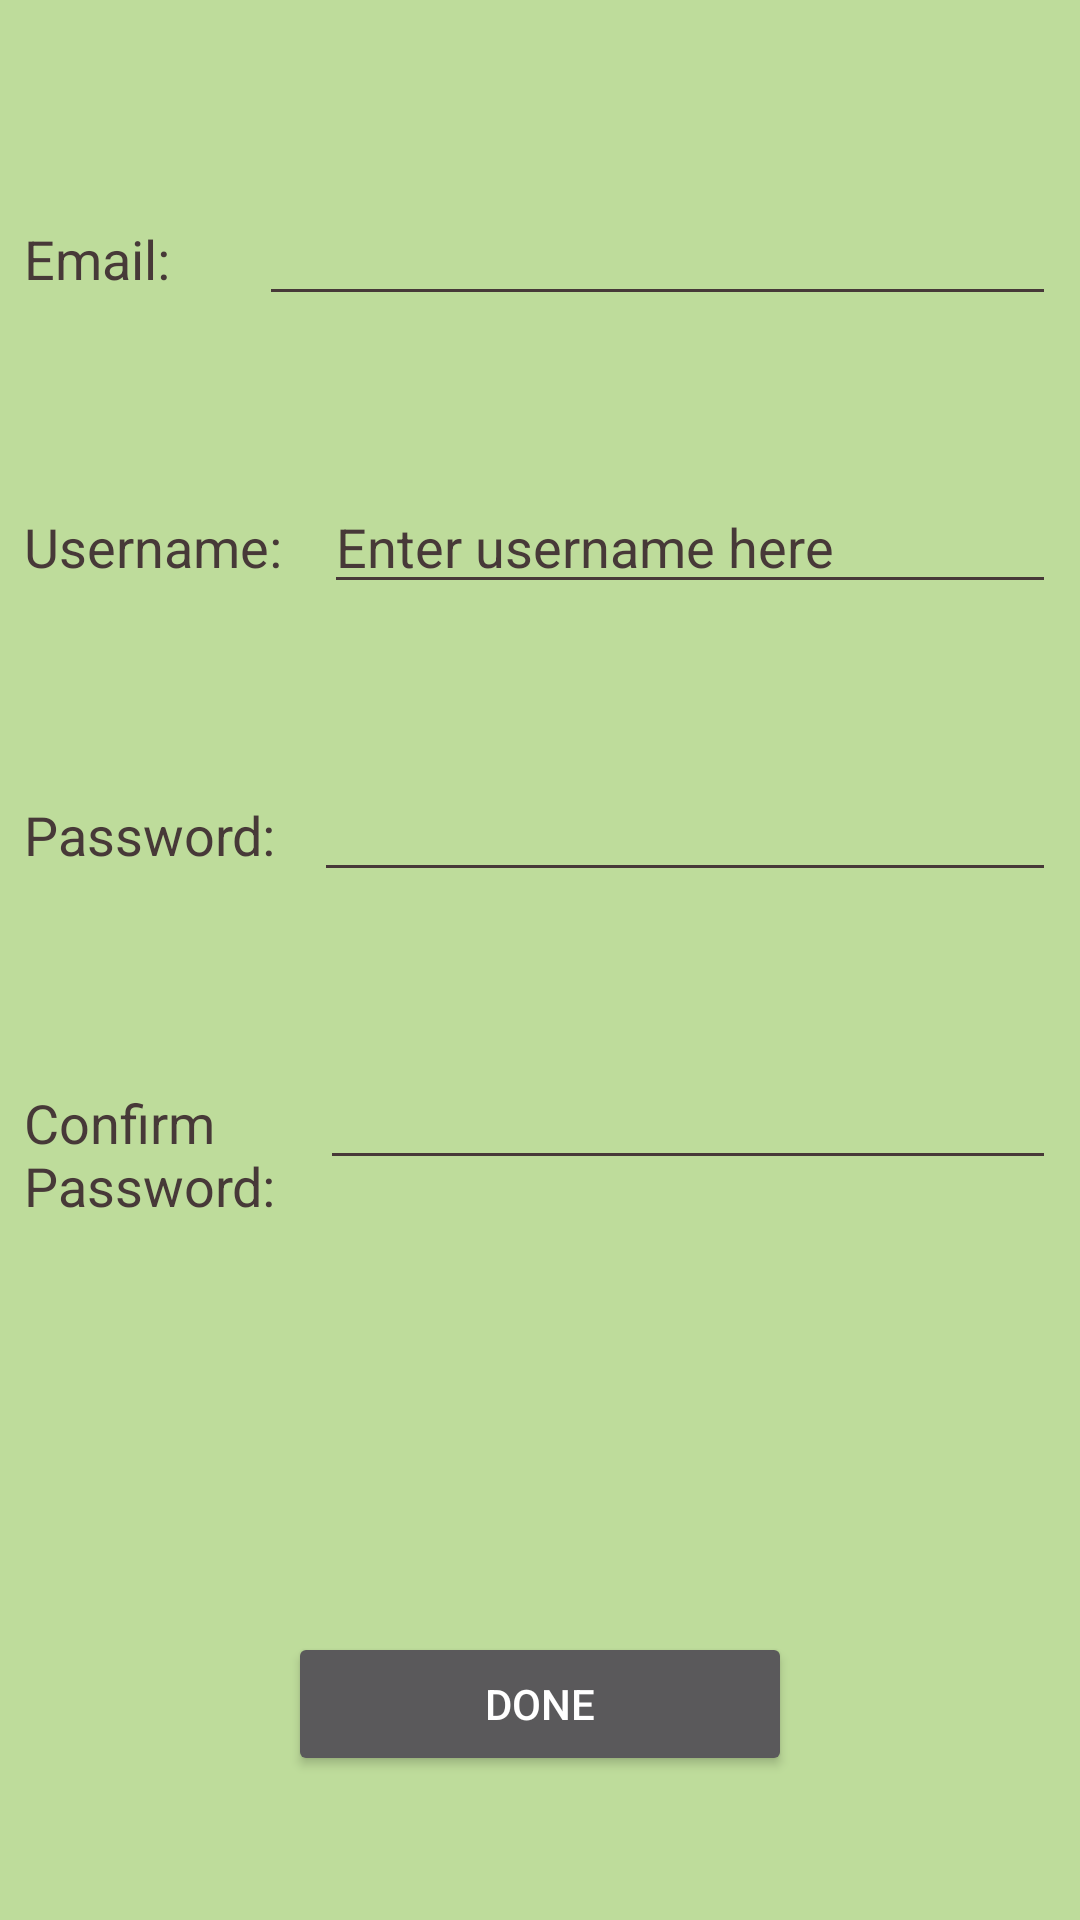

Android layout source for this screen:
<!-- AndroidManifest.xml: application theme Theme.AppCompat -->
<!-- res/layout/activity_sign_up.xml -->
<?xml version="1.0" encoding="utf-8"?>
<androidx.constraintlayout.widget.ConstraintLayout xmlns:android="http://schemas.android.com/apk/res/android"
    xmlns:app="http://schemas.android.com/apk/res-auto"
    xmlns:tools="http://schemas.android.com/tools"
    android:id="@+id/signUpClRoot"
    android:layout_width="match_parent"
    android:layout_height="match_parent"
    android:background="@color/bkground"
    tools:context=".SignUp">

    <LinearLayout
        android:layout_width="match_parent"
        android:layout_height="match_parent"
        android:layout_marginStart="8dp"
        android:layout_marginTop="64dp"
        android:layout_marginEnd="8dp"
        android:layout_marginBottom="192dp"
        android:orientation="vertical"
        app:layout_constraintBottom_toBottomOf="parent"
        app:layout_constraintEnd_toEndOf="parent"
        app:layout_constraintStart_toStartOf="parent"
        app:layout_constraintTop_toTopOf="parent">

        <LinearLayout
            android:id="@+id/emailLayout"
            android:layout_width="match_parent"
            android:layout_height="match_parent"
            android:layout_weight="1"
            android:orientation="horizontal">

            <TextView
                android:id="@+id/textView6"
                android:layout_width="23dp"
                android:layout_height="wrap_content"
                android:layout_weight="1"
                android:text="Email: "
                android:textAppearance="@style/TextAppearance.AppCompat.Medium"
                android:textColor="@color/brown" />

            <EditText
                android:id="@+id/signUpEmailText"
                android:layout_width="wrap_content"
                android:layout_height="wrap_content"
                android:layout_weight="1"
                android:backgroundTint="@color/brown"
                android:ems="10"
                android:inputType="textEmailAddress"
                android:textColor="@color/brown"
                android:textColorHint="@color/brown" />

        </LinearLayout>

        <LinearLayout
            android:id="@+id/usernameLayout"
            android:layout_width="match_parent"
            android:layout_height="match_parent"
            android:layout_weight="1"
            android:orientation="horizontal">

            <TextView
                android:id="@+id/textView7"
                android:layout_width="200dp"
                android:layout_height="wrap_content"
                android:layout_weight="1"
                android:text="Username:"
                android:textAppearance="@style/TextAppearance.AppCompat.Medium"
                android:textColor="@color/brown" />

            <EditText
                android:id="@+id/signUpUsernameText"
                android:layout_width="match_parent"
                android:layout_height="wrap_content"
                android:layout_weight="1"
                android:backgroundTint="@color/brown"
                android:ems="10"
                android:hint="Enter username here"
                android:inputType="textPersonName"
                android:textColor="@color/brown"
                android:textColorHint="@color/brown" />
        </LinearLayout>

        <LinearLayout
            android:id="@+id/passwordLayout"
            android:layout_width="match_parent"
            android:layout_height="match_parent"
            android:layout_weight="1"
            android:orientation="horizontal">

            <TextView
                android:id="@+id/textView9"
                android:layout_width="193dp"
                android:layout_height="wrap_content"
                android:layout_weight="1"
                android:text="Password:"
                android:textAppearance="@style/TextAppearance.AppCompat.Medium"
                android:textColor="@color/brown" />

            <EditText
                android:id="@+id/signUpPasswordText"
                android:layout_width="match_parent"
                android:layout_height="wrap_content"
                android:layout_weight="1"
                android:backgroundTint="@color/brown"
                android:ems="10"
                android:inputType="textPassword"
                android:textColor="@color/brown"
                android:textColorHint="@color/brown" />
        </LinearLayout>

        <LinearLayout
            android:id="@+id/confirmPasswordLayout"
            android:layout_width="match_parent"
            android:layout_height="match_parent"
            android:layout_weight="1"
            android:orientation="horizontal">

            <TextView
                android:id="@+id/textView14"
                android:layout_width="197dp"
                android:layout_height="wrap_content"
                android:layout_weight="1"
                android:text="Confirm Password:"
                android:textAppearance="@style/TextAppearance.AppCompat.Medium"
                android:textColor="@color/brown"
                android:textColorHint="@color/brown" />

            <EditText
                android:id="@+id/signUpConfirmText"
                android:layout_width="match_parent"
                android:layout_height="wrap_content"
                android:layout_weight="1"
                android:backgroundTint="@color/brown"
                android:ems="10"
                android:foregroundTint="@color/brown"
                android:inputType="textPassword"
                android:textColor="@color/brown"
                android:textColorHint="@color/brown" />
        </LinearLayout>

    </LinearLayout>

    <Button
        android:id="@+id/signUpButton"
        android:layout_width="0dp"
        android:layout_height="wrap_content"
        android:layout_marginStart="96dp"
        android:layout_marginEnd="96dp"
        android:layout_marginBottom="48dp"
        android:text="Done"
        android:visibility="visible"
        app:layout_constraintBottom_toBottomOf="parent"
        app:layout_constraintEnd_toEndOf="parent"
        app:layout_constraintStart_toStartOf="parent" />

</androidx.constraintlayout.widget.ConstraintLayout>
<!-- resources referenced by this layout -->
<resources>
  <color name="bkground">#BEDC9B</color>
  <color name="brown">#473938</color>
</resources>
